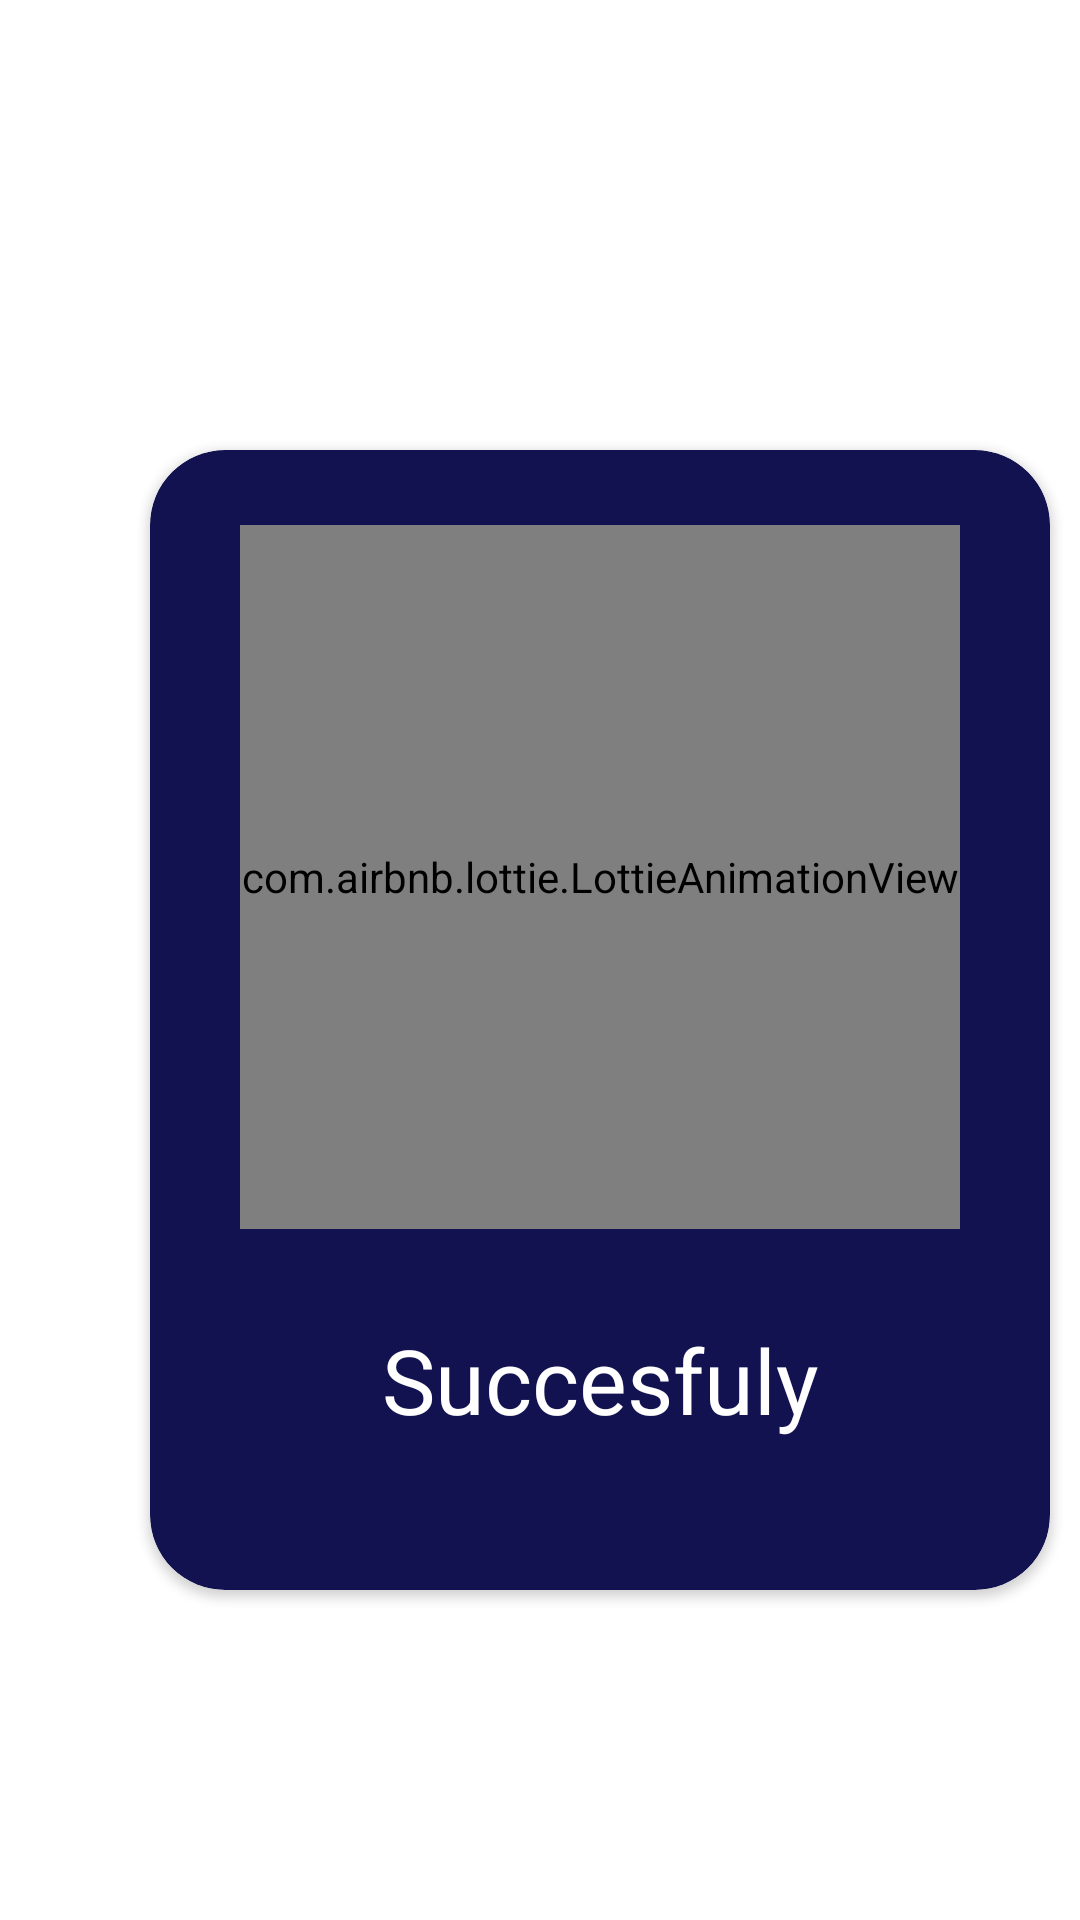

This screen was rendered from an Android layout file. Write that file and the resources it references.
<!-- AndroidManifest.xml: application theme Theme.Time_tracker -->
<!-- res/layout/succes_artel.xml -->
<?xml version="1.0" encoding="utf-8"?>
<androidx.constraintlayout.widget.ConstraintLayout xmlns:android="http://schemas.android.com/apk/res/android"
    xmlns:app="http://schemas.android.com/apk/res-auto"
    xmlns:tools="http://schemas.android.com/tools"
    android:layout_width="match_parent"
    android:layout_height="match_parent"
    android:backgroundTint="@color/artel_color">

    <androidx.cardview.widget.CardView
        android:layout_width="300dp"
        android:layout_height="380dp"
        android:layout_marginStart="50dp"
        android:layout_marginTop="150dp"
        android:layout_marginEnd="50dp"
        android:layout_marginBottom="200dp"
        app:cardBackgroundColor="@color/open_color"
        app:cardCornerRadius="25dp"
        app:layout_constraintBottom_toBottomOf="parent"
        app:layout_constraintEnd_toEndOf="parent"
        app:layout_constraintHorizontal_bias="0.0"
        app:layout_constraintStart_toStartOf="parent"
        app:layout_constraintTop_toTopOf="parent"
        app:layout_constraintVertical_bias="0.0">

        <androidx.constraintlayout.widget.ConstraintLayout
            android:layout_width="match_parent"
            android:layout_height="match_parent">

            <com.airbnb.lottie.LottieAnimationView
                android:id="@+id/play_design"
                android:layout_width="0dp"
                android:layout_height="0dp"
                android:layout_marginStart="30dp"
                android:layout_marginTop="25dp"
                android:layout_marginEnd="30dp"
                android:layout_marginBottom="30dp"
                app:layout_constraintBottom_toTopOf="@+id/textView"
                app:layout_constraintEnd_toEndOf="parent"
                app:layout_constraintHorizontal_bias="0.07"
                app:layout_constraintStart_toStartOf="parent"
                app:layout_constraintTop_toTopOf="parent"
                app:layout_constraintVertical_bias="0.153"
                app:lottie_autoPlay="true"
                app:lottie_loop="true"
                app:lottie_rawRes="@raw/succesfuly"
                tools:ignore="MissingClass" />

            <TextView
                android:id="@+id/textView"
                android:layout_width="wrap_content"
                android:layout_height="wrap_content"
                android:layout_marginBottom="50dp"
                android:text="Succesfuly"
                android:textColor="@color/white"
                android:textSize="30sp"
                app:layout_constraintBottom_toBottomOf="parent"
                app:layout_constraintEnd_toEndOf="parent"
                app:layout_constraintStart_toStartOf="parent" />
        </androidx.constraintlayout.widget.ConstraintLayout>
    </androidx.cardview.widget.CardView>
</androidx.constraintlayout.widget.ConstraintLayout>
<!-- resources referenced by this layout -->
<resources>
  <color name="artel_color">#05000000</color>
  <color name="open_color">#121250</color>
  <color name="white">#FFFFFFFF</color>
  <style name="Theme.Time_tracker" parent="Theme.MaterialComponents.DayNight.NoActionBar">
          
  
          <item name="android:windowNoTitle">true</item>
          <item name="android:windowFullscreen">true</item>
          <item name="android:windowActionBar">false</item>
  
  
          <item name="colorPrimary">@color/purple_500</item>
          <item name="colorPrimaryVariant">@color/purple_700</item>
          <item name="colorOnPrimary">@color/white</item>
          
          <item name="colorSecondary">@color/teal_200</item>
          <item name="colorSecondaryVariant">@color/teal_700</item>
          <item name="colorOnSecondary">@color/black</item>
          
          <item name="android:statusBarColor" tools:targetApi="l">?attr/colorPrimaryVariant</item>
          
      </style>
  <color name="purple_500">#FF6200EE</color>
  <color name="purple_700">#FF3700B3</color>
  <color name="teal_200">#FF03DAC5</color>
  <color name="teal_700">#FF018786</color>
  <color name="black">#FF000000</color>
</resources>
